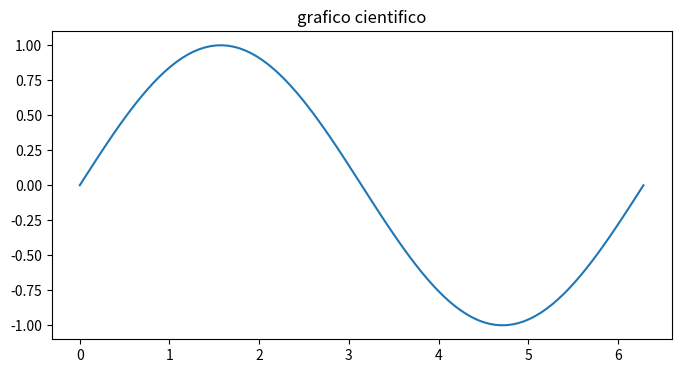

The script that saved this image:
#matplotlib es una biblioteca de python para realizar graficos cientificos
import numpy as np 
import matplotlib.pyplot as plt
#biblioteca esta organizada por modulos 
#crear un arreglo de 1 diemnsion 100 elemntos quiespaciados desde 0 a 2pi

X= np.linspace(0,2*np.pi,100)
Y= np.sin(X)

#usar matplotlib para definir el tamaño de la figura 
plt.figure(figsize=(8,4))
plt.title("grafico cientifico")
plt.plot(X,Y)
plt.show()